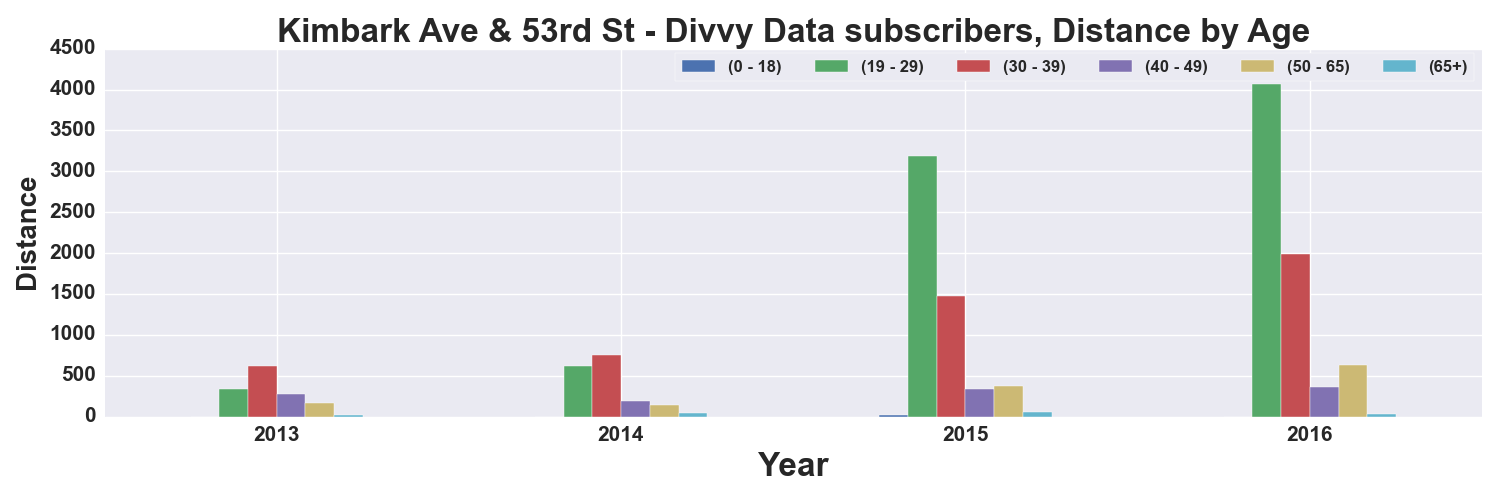

Source data for this figure (header and first rows):
, START TIME YEAR, DISTANCE_Miles, DISTANCE_Miles, DISTANCE_Miles, DISTANCE_Miles, DISTANCE_Miles, DISTANCE_Miles
AGE_GROUP, , 0 - 18, 19 - 29, 30 - 39, 40 - 49, 50 - 65, 65+
0, 2013, , 333.3, 617.5, 270.9, 160.9, 14.18
1, 2014, , 613, 748.5, 187.7, 138.9, 38.35
2, 2015, 15.71, 3186, 1480, 341.1, 375.6, 53.08
3, 2016, 0.6175, 4072, 1985, 362.9, 630.6, 26.41
